Photos from the image-classification dataset "dataset" in the GitHub repository juandmm1233/NoElectivaIII. Its 57 classes are: onion, aloe vera, alpinia galanga rasna, amaranthus viridis arive-dantu, andrographis paniculata nelavembu, annona squamosa seethapala, jackfruit, neem, bacopa monnieri bhrami, malabar spinach, papaya, carissa carandas karanda, catharanthus roseus, chamaecostus cuspidatus insulin plant, lemon, citrus medica herelikai, Mexican mint doddpathre, taro, coriander, pumpkin, eclipta prostrata bringaraja, Roxburgh fig, peepal tree, globe amaranth, graptophyllum pictum caricature plant, hibiscus, hymenaea courbaril chakte, jasmine, henna, mango, mint, spiny gourd thumbai, morinda citrifolia nooni, moringa drumstick, Jamaica cherry gasagase, curry leaf, nerium oleander arali, nyctanthes arbor-tristis parijatha, ocimum basilicum kamakasturi, tulsi holy basil, poppy seed gasagase, beans, betel, pongamia honge, guava, punica granatum (pomoegranate), castor plant, rose, sandalwood, ashoka tree, spinach palak, rose apple, syzygium cumini nerale, crape jasmine, tamarind, tinospora cordifolia amruthaballi, wrightia tinctoria badipala.

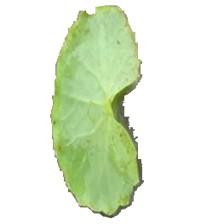
Label: bacopa monnieri bhrami

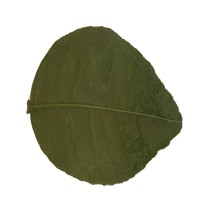
Label: lemon

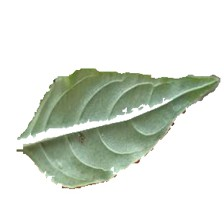
Label: andrographis paniculata nelavembu

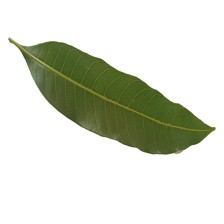
Label: mango

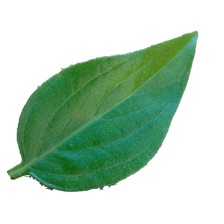
Label: ocimum basilicum kamakasturi

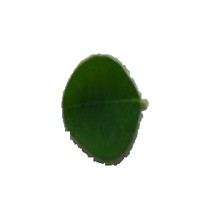
Label: moringa drumstick
